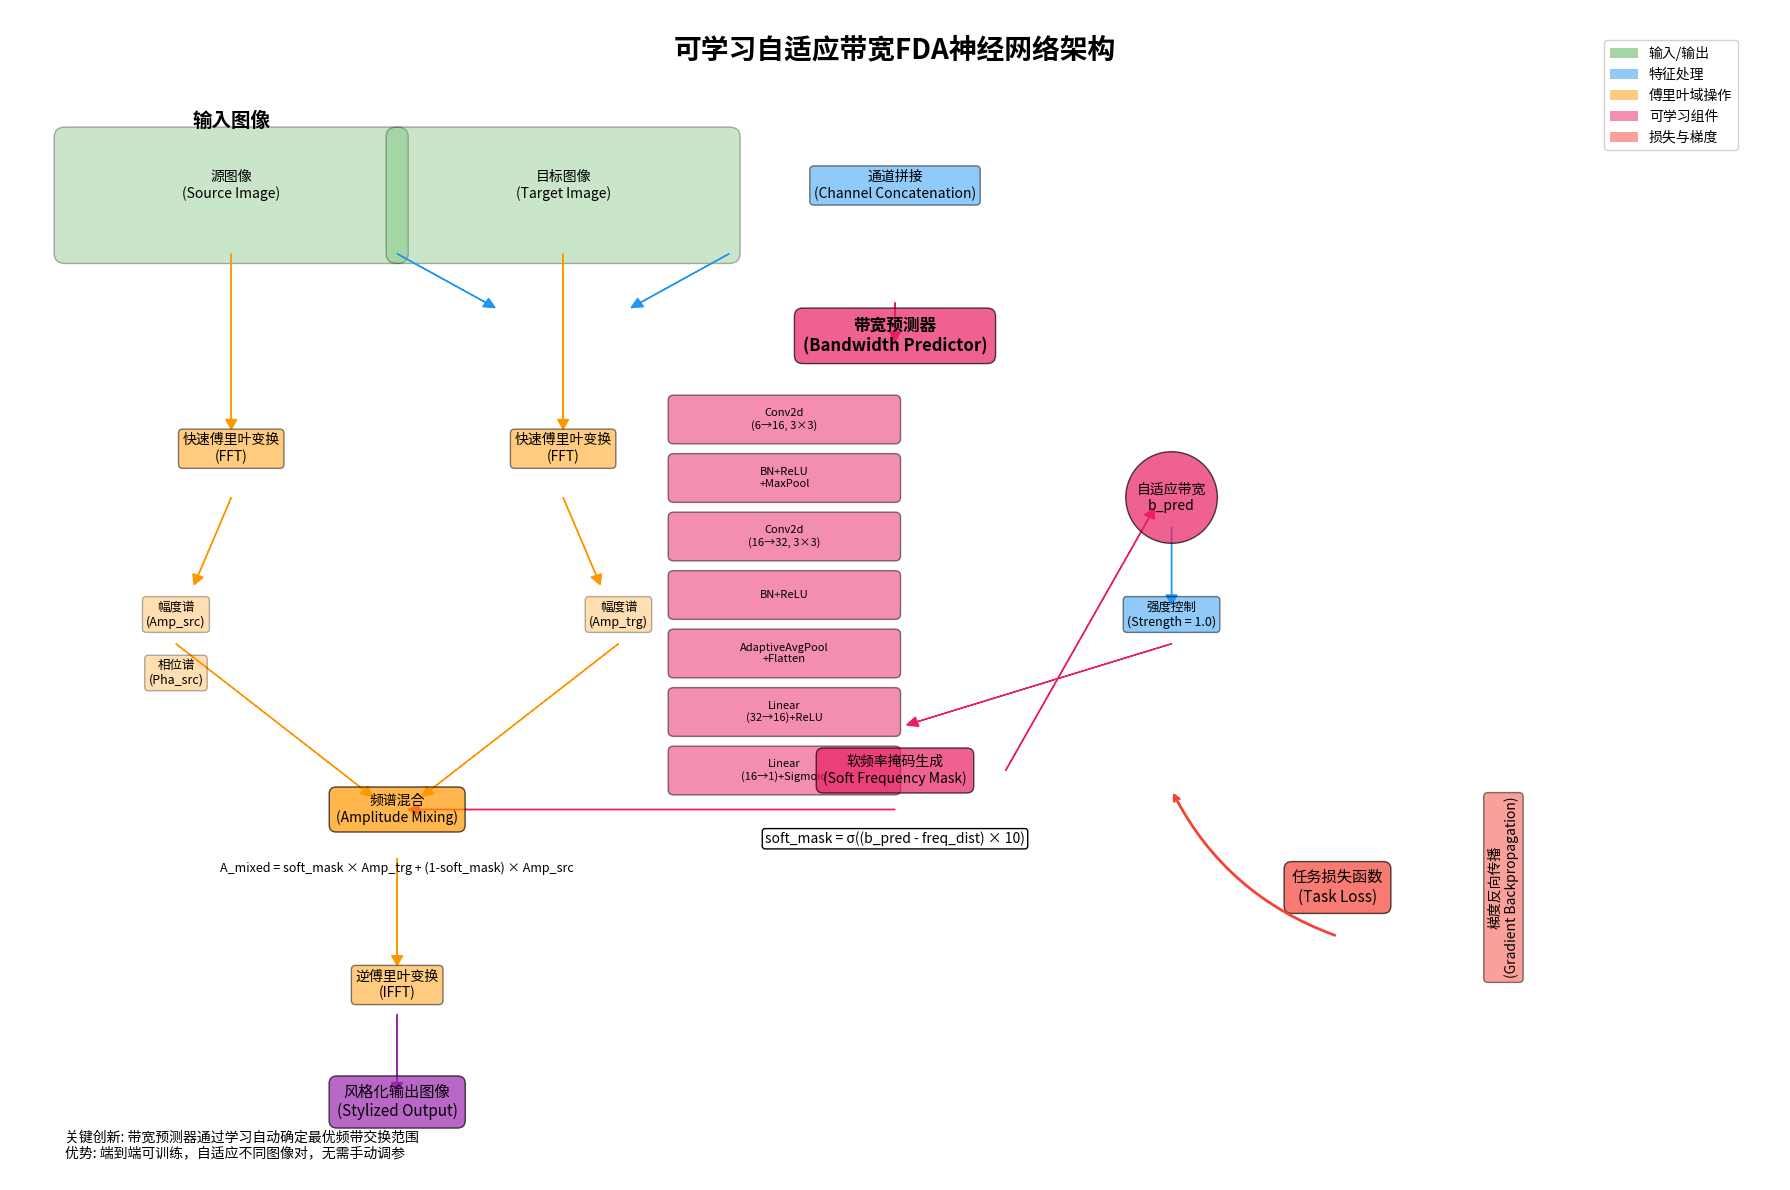

Recreate this plot in Python.
import matplotlib.pyplot as plt
import matplotlib.patches as patches
from matplotlib.patches import FancyBboxPatch, ConnectionPatch
import numpy as np

# 创建图形
fig, ax = plt.subplots(1, 1, figsize=(18, 12))
ax.set_xlim(0, 16)
ax.set_ylim(0, 12)
ax.axis('off')

# 颜色方案
colors = {
    'input': '#4CAF50',      # 绿色 - 输入
    'feature': '#2196F3',    # 蓝色 - 特征处理
    'fourier': '#FF9800',    # 橙色 - 傅里叶域
    'learnable': '#E91E63',  # 粉色 - 可学习组件
    'output': '#9C27B0',     # 紫色 - 输出
    'loss': '#F44336'        # 红色 - 损失函数
}

# 标题
ax.text(8, 11.5, '可学习自适应带宽FDA神经网络架构', 
        fontsize=20, weight='bold', ha='center')

# 1. 输入层
ax.text(2, 10.8, '输入图像', fontsize=14, weight='bold', ha='center')

# 源图像框
src_rect = FancyBboxPatch((0.5, 9.5), 3, 1.2, boxstyle="round,pad=0.1",
                         facecolor=colors['input'], alpha=0.3)
ax.add_patch(src_rect)
ax.text(2, 10.2, '源图像\n(Source Image)', ha='center', va='center', fontsize=10)

# 目标图像框
trg_rect = FancyBboxPatch((3.5, 9.5), 3, 1.2, boxstyle="round,pad=0.1",
                         facecolor=colors['input'], alpha=0.3)
ax.add_patch(trg_rect)
ax.text(5, 10.2, '目标图像\n(Target Image)', ha='center', va='center', fontsize=10)

# 2. 预处理和拼接
ax.text(8, 10.2, '通道拼接\n(Channel Concatenation)', ha='center', va='center', 
        fontsize=10, bbox=dict(boxstyle="round,pad=0.3", facecolor=colors['feature'], alpha=0.5))

# 箭头: 输入 -> 拼接
ax.arrow(3.5, 9.5, 0.8, -0.5, head_width=0.1, head_length=0.1, 
         fc=colors['feature'], ec=colors['feature'])
ax.arrow(6.5, 9.5, -0.8, -0.5, head_width=0.1, head_length=0.1, 
         fc=colors['feature'], ec=colors['feature'])

# 3. 带宽预测器 (Bandwidth Predictor)
ax.text(8, 8.5, '带宽预测器\n(Bandwidth Predictor)', fontsize=12, weight='bold', 
        ha='center', bbox=dict(boxstyle="round,pad=0.5", facecolor=colors['learnable'], alpha=0.7))

# 预测器内部结构
predictor_layers = [
    ('Conv2d\n(6→16, 3×3)', (7, 7.8), 2, 0.4),
    ('BN+ReLU\n+MaxPool', (7, 7.2), 2, 0.4),
    ('Conv2d\n(16→32, 3×3)', (7, 6.6), 2, 0.4),
    ('BN+ReLU', (7, 6.0), 2, 0.4),
    ('AdaptiveAvgPool\n+Flatten', (7, 5.4), 2, 0.4),
    ('Linear\n(32→16)+ReLU', (7, 4.8), 2, 0.4),
    ('Linear\n(16→1)+Sigmoid', (7, 4.2), 2, 0.4)
]

for i, (label, pos, width, height) in enumerate(predictor_layers):
    rect = FancyBboxPatch((pos[0]-width/2, pos[1]-height/2), width, height,
                         boxstyle="round,pad=0.05", facecolor=colors['learnable'], alpha=0.5)
    ax.add_patch(rect)
    ax.text(pos[0], pos[1], label, ha='center', va='center', fontsize=8)

# 箭头: 拼接 -> 预测器
ax.arrow(8, 9.0, 0, -0.3, head_width=0.1, head_length=0.1, 
         fc=colors['learnable'], ec=colors['learnable'])

# 4. 带宽输出和强度控制
ax.text(10.5, 7.0, '自适应带宽\nb_pred', ha='center', va='center', fontsize=10,
        bbox=dict(boxstyle="circle,pad=0.8", facecolor=colors['learnable'], alpha=0.7))

# 强度控制
ax.text(10.5, 5.8, '强度控制\n(Strength = 1.0)', ha='center', va='center', fontsize=9,
        bbox=dict(boxstyle="round,pad=0.3", facecolor=colors['feature'], alpha=0.5))

# 箭头: 预测器 -> 带宽
ax.arrow(9, 4.2, 1.3, 2.6, head_width=0.1, head_length=0.1, 
         fc=colors['learnable'], ec=colors['learnable'])

# 箭头: 带宽 -> 强度控制
ax.arrow(10.5, 6.7, 0, -0.7, head_width=0.1, head_length=0.1, 
         fc=colors['feature'], ec=colors['feature'])

# 5. 傅里叶变换路径
# 源图像FFT路径
ax.text(2, 7.5, '快速傅里叶变换\n(FFT)', ha='center', va='center', fontsize=10,
        bbox=dict(boxstyle="round,pad=0.3", facecolor=colors['fourier'], alpha=0.5))

# 目标图像FFT路径  
ax.text(5, 7.5, '快速傅里叶变换\n(FFT)', ha='center', va='center', fontsize=10,
        bbox=dict(boxstyle="round,pad=0.3", facecolor=colors['fourier'], alpha=0.5))

# 箭头: 源图像 -> FFT
ax.arrow(2, 9.5, 0, -1.7, head_width=0.1, head_length=0.1, 
         fc=colors['fourier'], ec=colors['fourier'])

# 箭头: 目标图像 -> FFT
ax.arrow(5, 9.5, 0, -1.7, head_width=0.1, head_length=0.1, 
         fc=colors['fourier'], ec=colors['fourier'])

# 6. 频谱分解
# 源图像频谱
ax.text(1.5, 5.8, '幅度谱\n(Amp_src)', ha='center', va='center', fontsize=9,
        bbox=dict(boxstyle="round,pad=0.3", facecolor=colors['fourier'], alpha=0.3))
ax.text(1.5, 5.2, '相位谱\n(Pha_src)', ha='center', va='center', fontsize=9,
        bbox=dict(boxstyle="round,pad=0.3", facecolor=colors['fourier'], alpha=0.3))

# 目标图像频谱
ax.text(5.5, 5.8, '幅度谱\n(Amp_trg)', ha='center', va='center', fontsize=9,
        bbox=dict(boxstyle="round,pad=0.3", facecolor=colors['fourier'], alpha=0.3))

# 箭头: FFT -> 频谱分解
ax.arrow(2, 7.0, -0.3, -0.8, head_width=0.1, head_length=0.1, 
         fc=colors['fourier'], ec=colors['fourier'])
ax.arrow(5, 7.0, 0.3, -0.8, head_width=0.1, head_length=0.1, 
         fc=colors['fourier'], ec=colors['fourier'])

# 7. 频率掩码生成
ax.text(8, 4.2, '软频率掩码生成\n(Soft Frequency Mask)', ha='center', va='center', fontsize=10,
        bbox=dict(boxstyle="round,pad=0.5", facecolor=colors['learnable'], alpha=0.7))

# 掩码公式
ax.text(8, 3.5, 'soft_mask = σ((b_pred - freq_dist) × 10)', ha='center', va='center', 
        fontsize=10, style='italic', bbox=dict(boxstyle="round,pad=0.2", facecolor='white'))

# 箭头: 强度控制 -> 掩码生成
ax.arrow(10.5, 5.5, -2.3, -0.8, head_width=0.1, head_length=0.1, 
         fc=colors['learnable'], ec=colors['learnable'])

# 8. 频谱混合
ax.text(3.5, 3.8, '频谱混合\n(Amplitude Mixing)', ha='center', va='center', fontsize=10,
        bbox=dict(boxstyle="round,pad=0.5", facecolor=colors['fourier'], alpha=0.7))

# 混合公式
ax.text(3.5, 3.2, 'A_mixed = soft_mask × Amp_trg + (1-soft_mask) × Amp_src', 
        ha='center', va='center', fontsize=9, style='italic')

# 箭头: 源幅度 -> 混合
ax.arrow(1.5, 5.5, 1.7, -1.5, head_width=0.1, head_length=0.1, 
         fc=colors['fourier'], ec=colors['fourier'])

# 箭头: 目标幅度 -> 混合  
ax.arrow(5.5, 5.5, -1.7, -1.5, head_width=0.1, head_length=0.1, 
         fc=colors['fourier'], ec=colors['fourier'])

# 箭头: 掩码生成 -> 混合
ax.arrow(8, 3.8, -4.3, 0, head_width=0.1, head_length=0.1, 
         fc=colors['learnable'], ec=colors['learnable'])

# 9. 逆傅里叶变换
ax.text(3.5, 2.0, '逆傅里叶变换\n(IFFT)', ha='center', va='center', fontsize=10,
        bbox=dict(boxstyle="round,pad=0.3", facecolor=colors['fourier'], alpha=0.5))

# 箭头: 混合 -> IFFT
ax.arrow(3.5, 3.3, 0, -1.0, head_width=0.1, head_length=0.1, 
         fc=colors['fourier'], ec=colors['fourier'])

# 10. 输出
ax.text(3.5, 0.8, '风格化输出图像\n(Stylized Output)', ha='center', va='center', fontsize=11,
        bbox=dict(boxstyle="round,pad=0.5", facecolor=colors['output'], alpha=0.7))

# 箭头: IFFT -> 输出
ax.arrow(3.5, 1.7, 0, -0.7, head_width=0.1, head_length=0.1, 
         fc=colors['output'], ec=colors['output'])

# 11. 损失函数和梯度回传
ax.text(12, 3.0, '任务损失函数\n(Task Loss)', ha='center', va='center', fontsize=11,
        bbox=dict(boxstyle="round,pad=0.5", facecolor=colors['loss'], alpha=0.7))

# 梯度回传箭头
ax.annotate('', xy=(10.5, 4.0), xytext=(12, 2.5),
            arrowprops=dict(arrowstyle='->', color=colors['loss'], lw=2, 
                           connectionstyle="arc3,rad=-0.2"))

ax.text(13.5, 3.0, '梯度反向传播\n(Gradient Backpropagation)', 
        ha='center', va='center', fontsize=10, rotation=90,
        bbox=dict(boxstyle="round,pad=0.3", facecolor=colors['loss'], alpha=0.5))

# 图例
legend_elements = [
    patches.Patch(facecolor=colors['input'], alpha=0.5, label='输入/输出'),
    patches.Patch(facecolor=colors['feature'], alpha=0.5, label='特征处理'),
    patches.Patch(facecolor=colors['fourier'], alpha=0.5, label='傅里叶域操作'),
    patches.Patch(facecolor=colors['learnable'], alpha=0.5, label='可学习组件'),
    patches.Patch(facecolor=colors['loss'], alpha=0.5, label='损失与梯度')
]

ax.legend(handles=legend_elements, loc='upper right', bbox_to_anchor=(0.98, 0.98), 
          fontsize=10, framealpha=0.9)

# 添加说明文本
ax.text(0.5, 0.2, '关键创新: 带宽预测器通过学习自动确定最优频带交换范围\n'
                  '优势: 端到端可训练，自适应不同图像对，无需手动调参', 
        fontsize=10, style='italic', ha='left', va='bottom')

plt.tight_layout()
plt.savefig('learnable_fda_architecture.png', dpi=300, bbox_inches='tight')
plt.savefig('learnable_fda_architecture.pdf', bbox_inches='tight')
plt.show() 